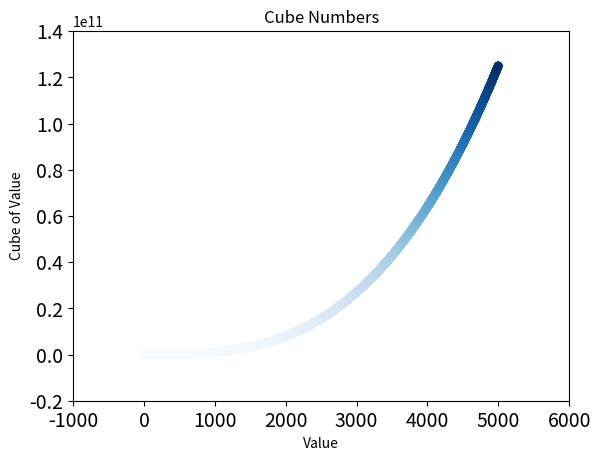

Write Python code to recreate this figure.
import matplotlib.pyplot as plt

#Plot of the first 5 cudes

#Create list for x axis
xval = list(range(1, 6))
#Create list for y axis
yval = [x**3 for x in xval]

#Create scatter plot of x and y values with a color map
plt.scatter(xval, yval, c=yval, cmap=plt.cm.get_cmap('Blues'), edgecolor='none', s=40)

#Create labels for title, x-axis, and y-axis
plt.title("Cube Numbers")
plt.xlabel("Value")
plt.ylabel("Cube of Value")

#Create tick labels
plt.tick_params(axis='both', which='major', labelsize=14)

#Display graph
plt.show()

#plot of the first 5000 cubic numbers

#Create list for x axis
xval = list(range(1, 5001))
#Create list for y axis
yval = [x**3 for x in xval]

#Create scatter plot of x and y values with a color map
plt.scatter(xval, yval, c=yval, cmap=plt.cm.get_cmap('Blues'), edgecolor='none', s=40)

#Create labels for title, x-axis, and y-axis
plt.title("Cube Numbers")
plt.xlabel("Value")
plt.ylabel("Cube of Value")

#Create tick labels
plt.tick_params(axis='both', which='major', labelsize=14)

#Set axis range of graph
plt.axis([-1000, 6000, -20000000000, 140000000000])

#Display graph
plt.show()
